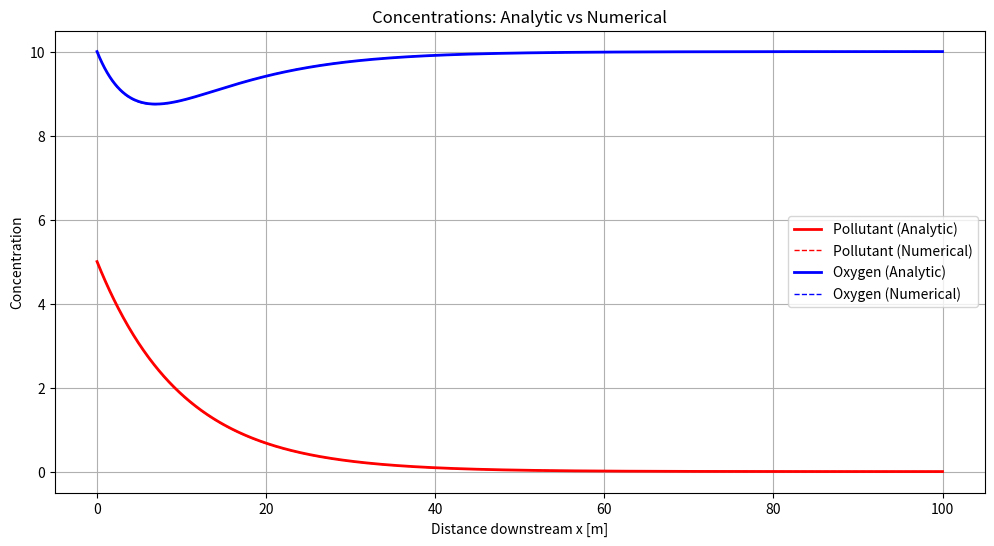
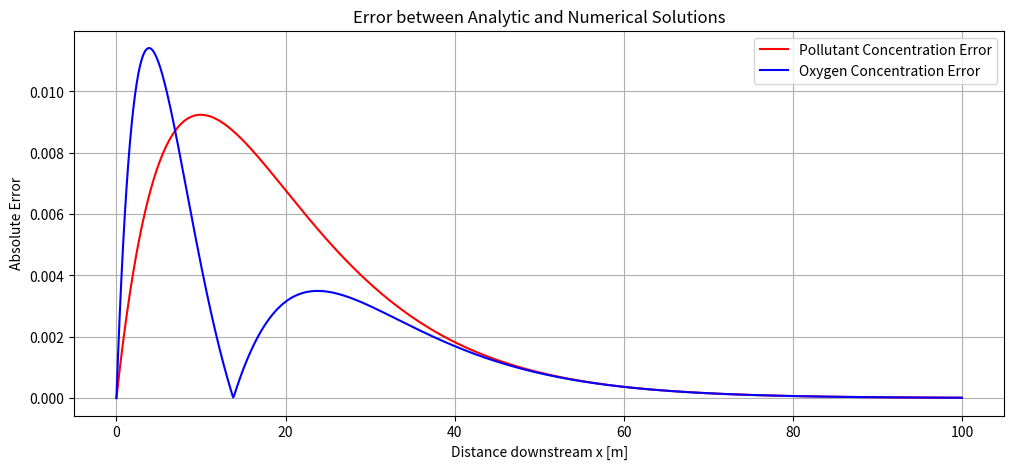

Here is the Python script that generated these plots, in order:
import numpy as np
import matplotlib.pyplot as plt

# Parameters
c = 1.0         # river velocity
mu = 0.1        # pollutant decay rate
mu1 = 0.2       # oxygen re-absorption rate
gamma_source = 5.0   # source strength
s_max = 10.0    # maximum oxygen saturation
x_max = 100.0   # river length
N = 1000        # number of points
dx = x_max / N  # step size

# Discretized space
x = np.linspace(0, x_max, N+1)

# --- Analytic solutions ---
p_analytic = gamma_source * np.exp(-mu * x / c)
coeff = (mu * gamma_source) / (mu1 - mu)
s_analytic = s_max - coeff * (np.exp(-mu * x / c) - np.exp(-mu1 * x / c))

# --- Numerical solutions (Euler Method) ---
p_numerical = np.zeros(N+1)
s_numerical = np.zeros(N+1)

# Boundary conditions
p_numerical[0] = gamma_source
s_numerical[0] = s_max

for i in range(N):
    dp_dx = -(mu / c) * p_numerical[i]
    p_numerical[i+1] = p_numerical[i] + dp_dx * dx
    
    ds_dx = ( -mu * p_numerical[i] + mu1 * (s_max - s_numerical[i]) ) / c
    s_numerical[i+1] = s_numerical[i] + ds_dx * dx

# --- Calculate Errors ---
error_p = np.abs(p_analytic - p_numerical)
error_s = np.abs(s_analytic - s_numerical)

# --- Plot Concentrations ---
plt.figure(figsize=(12, 6))
plt.plot(x, p_analytic, 'r-', label='Pollutant (Analytic)', linewidth=2)
plt.plot(x, p_numerical, 'r--', label='Pollutant (Numerical)', linewidth=1)
plt.plot(x, s_analytic, 'b-', label='Oxygen (Analytic)', linewidth=2)
plt.plot(x, s_numerical, 'b--', label='Oxygen (Numerical)', linewidth=1)
plt.xlabel('Distance downstream x [m]')
plt.ylabel('Concentration')
plt.title('Concentrations: Analytic vs Numerical')
plt.legend()
plt.grid(True)
plt.show()

# --- Plot Errors ---
plt.figure(figsize=(12, 5))

plt.plot(x, error_p, 'r-', label='Pollutant Concentration Error')
plt.plot(x, error_s, 'b-', label='Oxygen Concentration Error')
plt.xlabel('Distance downstream x [m]')
plt.ylabel('Absolute Error')
plt.title('Error between Analytic and Numerical Solutions')
plt.legend()
plt.grid(True)
plt.show()
